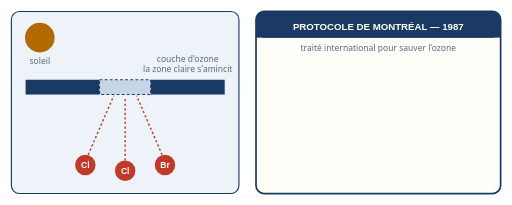
t = 0.00 s
t = 1.67 s: frame unchanged from t = 0.00 s, image omitted
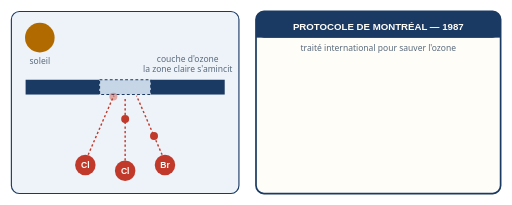
t = 3.33 s
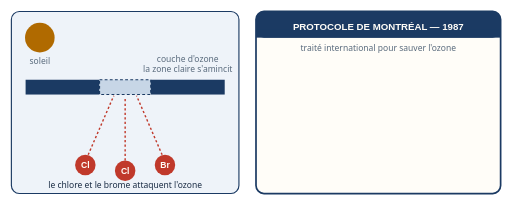
t = 5.00 s
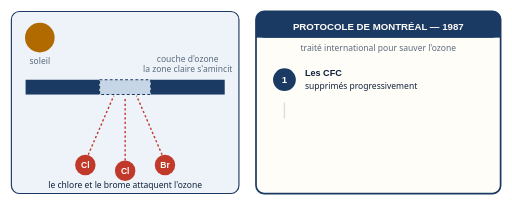
t = 6.67 s
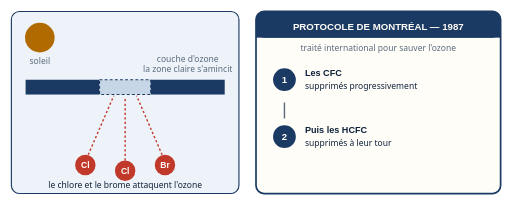
t = 8.33 s

The animated SVG that drew these frames (rendered in a browser with its animation timeline set to each time). Animation: 11 SMIL elements (animate=8,animateMotion=3); frames cover the first 8.33 s, repeats indefinitely.

<svg xmlns="http://www.w3.org/2000/svg" viewBox="0 0 900 360" role="img"
     aria-labelledby="t-mtl" aria-describedby="d-mtl" font-family="Calibri, 'Segoe UI', sans-serif">
  <title id="t-mtl">1987, le protocole de Montréal : le problème de l'ozone</title>
  <desc id="d-mtl">À gauche, un schéma de l'atmosphère : le soleil en haut, puis un bandeau représentant la couche
    d'ozone, avec en son centre une zone plus claire et pointillée qui figure son amincissement. En dessous, trois
    petites molécules portant chacune la lettre Cl ou Br montent vers cette zone claire, avec des flèches, pour
    montrer que le chlore et le brome sont ceux qui attaquent l'ozone stratosphérique. À droite, un document
    intitulé Protocole de Montréal, 1987, qui liste deux cibles dans l'ordre : d'abord les CFC, puis les HCFC.
    L'animation fait monter les molécules vers la zone amincie, puis déroule les deux cibles du document ;
    l'image fixe est complète.</desc>
  <style>
    .ttl{ font-family:'Trebuchet MS',Calibri,sans-serif; font-weight:bold; font-size:17px; fill:#fffdf8; }
    .lblGras{ font-family:'Trebuchet MS',Calibri,sans-serif; font-weight:bold; font-size:16px; fill:#10233c; }
    .lbl{ font-size:15px; fill:#10233c; }
    .lblMut{ font-size:15px; fill:#5a6b7d; }
    .mol{ font-family:'Trebuchet MS',Calibri,sans-serif; font-weight:bold; font-size:15px; fill:#fffdf8; }
    .num{ font-family:'Trebuchet MS',Calibri,sans-serif; font-weight:bold; font-size:17px; fill:#fffdf8; }
  </style>

  <!-- ===== Partie gauche : l'atmosphère ===== -->
  <rect x="20" y="20" width="400" height="320" rx="14" fill="#eef3f9" stroke="#1b3a63" stroke-width="2"/>
  <circle cx="70" cy="66" r="26" fill="#b06a00"/>
  <text class="lblMut" x="70" y="112" text-anchor="middle">soleil</text>

  <!-- couche d'ozone : bandeau avec zone amincie au centre -->
  <rect x="45" y="140" width="130" height="26" fill="#1b3a63"/>
  <rect x="175" y="140" width="90" height="26" fill="#c7d6e6" stroke="#1b3a63" stroke-width="2" stroke-dasharray="5 4"/>
  <rect x="265" y="140" width="130" height="26" fill="#1b3a63"/>
  <text class="lblMut" x="330" y="108" text-anchor="middle">couche d'ozone</text>
  <text class="lblMut" x="330" y="126" text-anchor="middle">la zone claire s'amincit</text>

  <!-- molécules Cl/Br montant vers la zone amincie -->
  <circle cx="150" cy="290" r="18" fill="#c0392b"/>
  <text class="mol" x="150" y="295" text-anchor="middle">Cl</text>
  <path d="M155,272 L200,168" stroke="#c0392b" stroke-width="2.5" fill="none" stroke-dasharray="4 4"/>

  <circle cx="220" cy="300" r="18" fill="#c0392b"/>
  <text class="mol" x="220" y="305" text-anchor="middle">Cl</text>
  <path d="M220,282 L220,170" stroke="#c0392b" stroke-width="2.5" fill="none" stroke-dasharray="4 4"/>

  <circle cx="290" cy="290" r="18" fill="#c0392b"/>
  <text class="mol" x="290" y="295" text-anchor="middle">Br</text>
  <path d="M285,272 L240,168" stroke="#c0392b" stroke-width="2.5" fill="none" stroke-dasharray="4 4"/>

  <!-- billes mobiles le long des trajets (décor animé : invisibles à l'arrêt) -->
  <circle r="7" fill="#c0392b" opacity="0">
    <animateMotion path="M155,272 L200,168" keyPoints="0;0;1;1" keyTimes="0;0.12;0.24;1" calcMode="linear" dur="14s" repeatCount="indefinite"/>
    <animate attributeName="opacity" values="0;0;1;1;0;0" keyTimes="0;0.12;0.14;0.22;0.25;1" dur="14s" repeatCount="indefinite"/>
  </circle>
  <circle r="7" fill="#c0392b" opacity="0">
    <animateMotion path="M220,282 L220,170" keyPoints="0;0;1;1" keyTimes="0;0.16;0.28;1" calcMode="linear" dur="14s" repeatCount="indefinite"/>
    <animate attributeName="opacity" values="0;0;1;1;0;0" keyTimes="0;0.16;0.18;0.26;0.29;1" dur="14s" repeatCount="indefinite"/>
  </circle>
  <circle r="7" fill="#c0392b" opacity="0">
    <animateMotion path="M285,272 L240,168" keyPoints="0;0;1;1" keyTimes="0;0.20;0.32;1" calcMode="linear" dur="14s" repeatCount="indefinite"/>
    <animate attributeName="opacity" values="0;0;1;1;0;0" keyTimes="0;0.20;0.22;0.30;0.33;1" dur="14s" repeatCount="indefinite"/>
  </circle>

  <g>
    <text class="lbl" x="220" y="330" text-anchor="middle" fill="#c0392b">le chlore et le brome attaquent l'ozone</text>
    <animate attributeName="opacity" values="0;0;1;1" keyTimes="0;0.30;0.36;1" dur="14s" repeatCount="indefinite"/>
  </g>

  <!-- ===== Partie droite : le document ===== -->
  <rect x="450" y="20" width="430" height="320" rx="14" fill="#fffdf8" stroke="#1b3a63" stroke-width="3"/>
  <rect x="450" y="20" width="430" height="46" rx="14" fill="#1b3a63"/>
  <rect x="450" y="52" width="430" height="14" fill="#1b3a63"/>
  <text class="ttl" x="665" y="52" text-anchor="middle">PROTOCOLE DE MONTRÉAL — 1987</text>
  <text class="lblMut" x="665" y="90" text-anchor="middle">traité international pour sauver l'ozone</text>

  <!-- cible 1 : CFC -->
  <g>
    <circle cx="500" cy="140" r="20" fill="#1b3a63"/>
    <text class="num" x="500" y="146" text-anchor="middle">1</text>
    <text class="lblGras" x="536" y="134">Les CFC</text>
    <text class="lbl" x="536" y="156">supprimés progressivement</text>
    <animate attributeName="opacity" values="0;0;1;1" keyTimes="0;0.38;0.46;1" dur="14s" repeatCount="indefinite"/>
  </g>

  <g>
    <path d="M500,180 L500,208" stroke="#5a6b7d" stroke-width="2.5" fill="none"/>
    <animate attributeName="opacity" values="0;0;1;1" keyTimes="0;0.47;0.50;1" dur="14s" repeatCount="indefinite"/>
  </g>

  <!-- cible 2 : HCFC -->
  <g>
    <circle cx="500" cy="240" r="20" fill="#1b3a63"/>
    <text class="num" x="500" y="246" text-anchor="middle">2</text>
    <text class="lblGras" x="536" y="234">Puis les HCFC</text>
    <text class="lbl" x="536" y="256">supprimés à leur tour</text>
    <animate attributeName="opacity" values="0;0;1;1" keyTimes="0;0.51;0.58;1" dur="14s" repeatCount="indefinite"/>
  </g>

  <g>
    <rect x="470" y="284" width="380" height="42" rx="10" fill="#eef3f9" stroke="#2f5689" stroke-width="1.5"/>
    <text class="lbl" x="660" y="310" text-anchor="middle">deux familles : chlore ou brome dans la molécule</text>
    <animate attributeName="opacity" values="0;0;1;1" keyTimes="0;0.60;0.66;1" dur="14s" repeatCount="indefinite"/>
  </g>
</svg>
